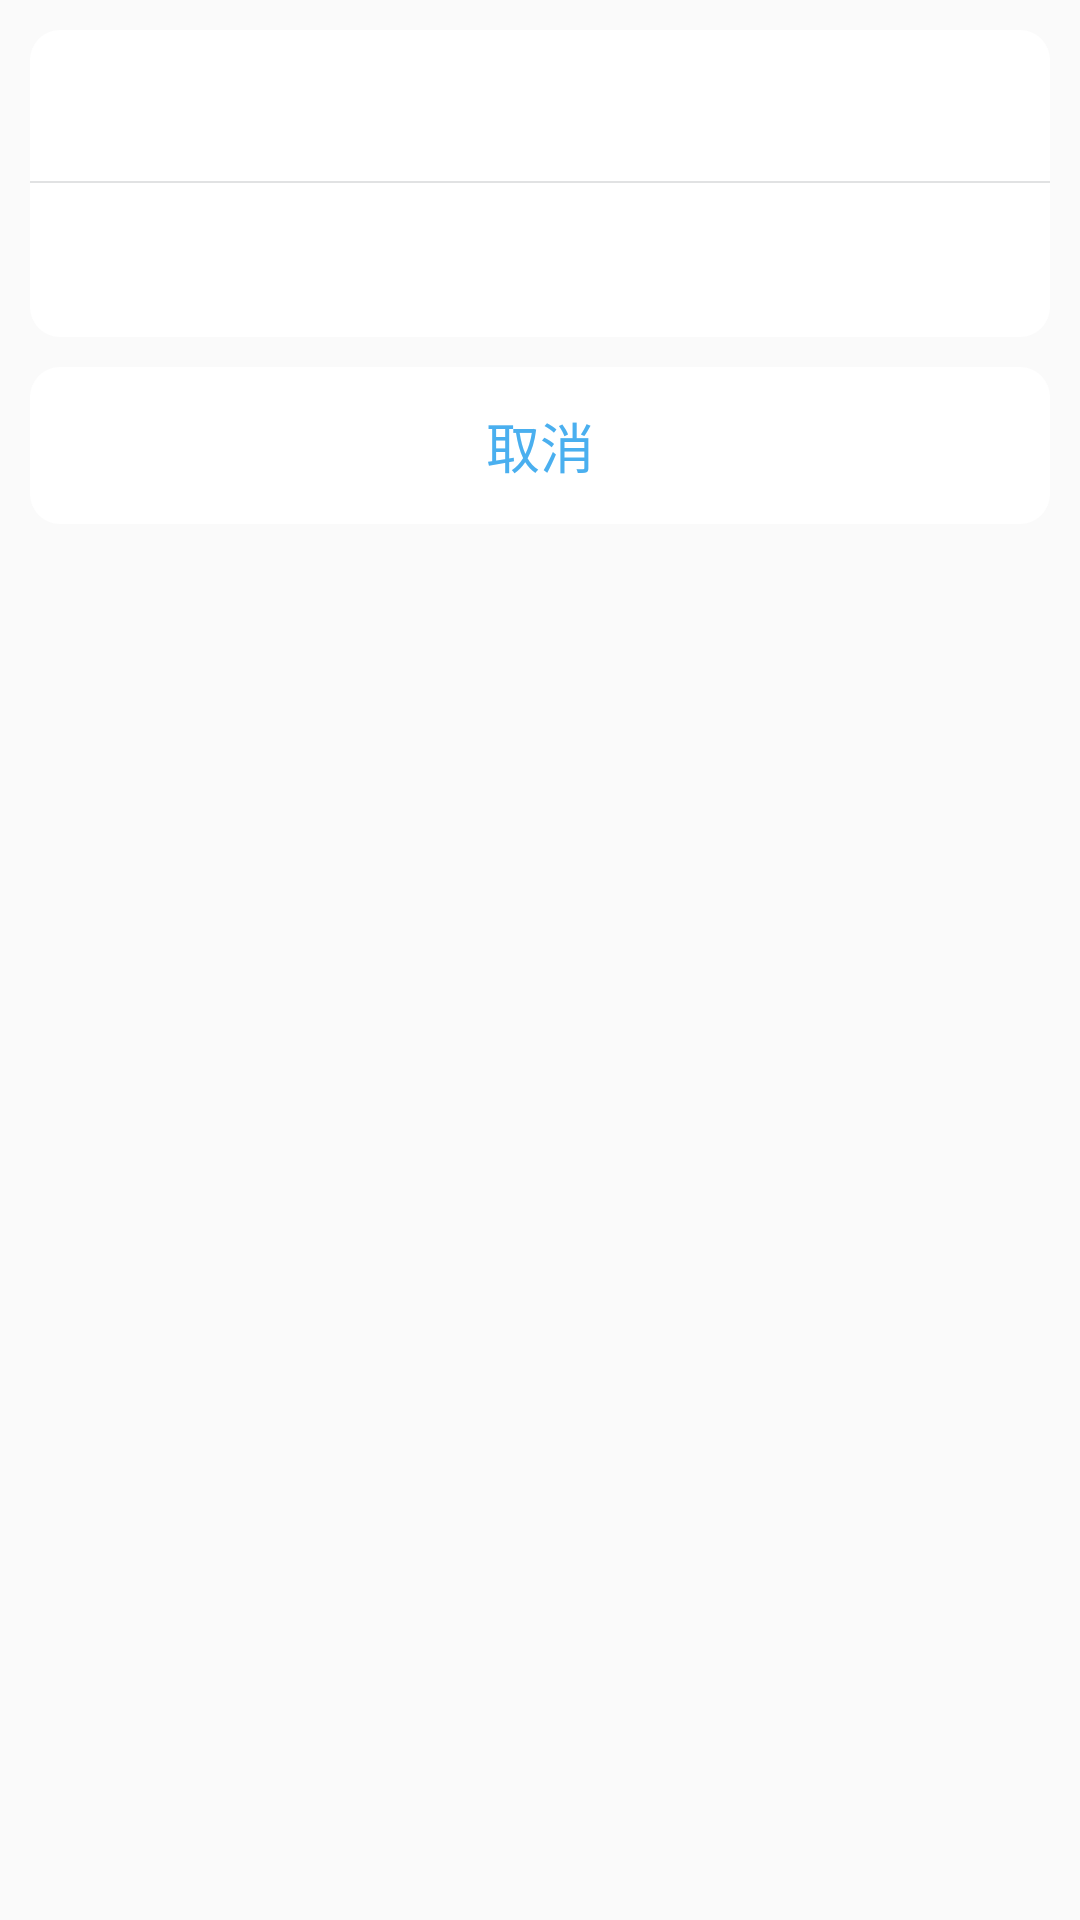

The Android layout XML behind this screen, and the referenced resources:
<!-- AndroidManifest.xml: application theme AppTheme -->
<!-- res/layout/dialog_bottom_choose.xml -->
<?xml version="1.0" encoding="utf-8"?>
<RelativeLayout xmlns:android="http://schemas.android.com/apk/res/android"
    android:layout_width="match_parent"
    android:layout_height="match_parent"
    android:background="@android:color/transparent"
    android:padding="@dimen/space_small">

    <LinearLayout
        android:id="@+id/ll_choose"
        android:layout_width="match_parent"
        android:layout_height="wrap_content"
        android:orientation="vertical"
        android:background="@drawable/shape_rounded_white" >

        <TextView
            android:id="@+id/tv_bottom_choose1"
            android:layout_width="match_parent"
            android:layout_height="wrap_content"
            android:padding="@dimen/space_normal"
            android:gravity="center"
            android:textColor="@color/theme"
            android:textSize="@dimen/font_btn_huge" />

        <View
            style="@style/line_divider" />

        <TextView
            android:id="@+id/tv_bottom_choose2"
            android:layout_width="match_parent"
            android:layout_height="wrap_content"
            android:padding="@dimen/space_normal"
            android:layout_marginTop="1dp"
            android:textColor="@color/theme"
            android:gravity="center"
            android:textSize="@dimen/font_btn_huge" />
    </LinearLayout>

    <TextView
        android:id="@+id/tv_bottom_cancel"
        android:layout_width="match_parent"
        android:layout_height="wrap_content"
        android:layout_below="@id/ll_choose"
        android:layout_marginTop="@dimen/space_small"
        android:padding="@dimen/space_normal"
        android:background="@drawable/shape_rounded_white"
        android:textColor="@color/theme"
        android:gravity="center"
        android:text="@string/label_cancel"
        android:textSize="@dimen/font_btn_huge" />

</RelativeLayout>
<!-- resources referenced by this layout -->
<resources>
  <color name="theme">#4aafef</color>
  <dimen name="font_btn_huge">18sp</dimen>
  <dimen name="space_normal">13dp</dimen>
  <dimen name="space_small">10dp</dimen>
  <!-- drawable shape_rounded_white (drawable) -->
  <?xml version="1.0" encoding="utf-8"?>
  <shape xmlns:android="http://schemas.android.com/apk/res/android">
  
      <corners android:radius="@dimen/space_small" />
  
      <solid android:color="@color/white" />
  
  </shape>
  <string name="label_cancel">取消</string>
  <style name="line_divider">
          <item name="android:layout_width">match_parent</item>
          <item name="android:layout_height">0.5dp</item>
          <item name="android:background">@color/gray_divider</item>
      </style>
  <style name="AppTheme" parent="Theme.AppCompat.Light.DarkActionBar">
          
          <item name="colorPrimary">@color/colorPrimary</item>
          <item name="colorPrimaryDark">@color/colorPrimaryDark</item>
          <item name="colorAccent">@color/colorAccent</item>
      </style>
  <color name="white">#ffffff</color>
  <color name="gray_divider">#e1e2e3</color>
  <color name="colorPrimary">#4aafef</color>
  <color name="colorPrimaryDark">#39b4e1</color>
  <color name="colorAccent">#ff8640</color>
</resources>
